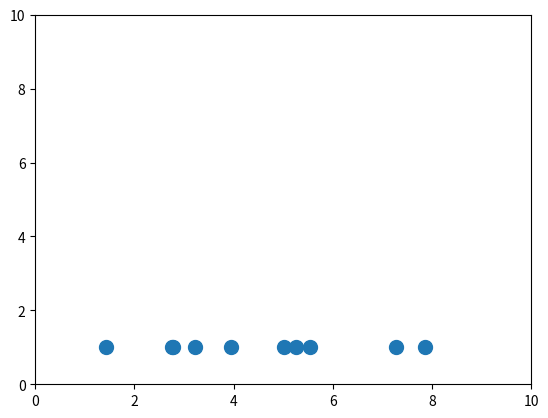

Here is the Python script that generated this plot:
import numpy as np
import random

import matplotlib.pyplot as plt
import matplotlib.animation as animation

gravity = np.array([0,-10]) 
width, height = 10, 10
changeInTime = 1

class Particle:
  def __init__(self, position, velocity, mass = 1, radius = 1):
    self.position = np.array(position, dtype = float)
    self.velocity = np.array(velocity, dtype=float)
    self.radius = radius
    self.mass = mass
  
  def update(self):
    self.velocity += gravity * changeInTime
    self.position += self.velocity * changeInTime
    self.wallCollision()

  def wallCollision(self):
    for i in range(2):
      if self.position[i] - self.radius < 0:
        self.position[i] = self.radius
        self.velocity[i] *= -0.5
      elif self.position[i] + self.radius > (width if i == 0 else height):
        self.position[i] = (width if i == 0 else height) - self.radius
        self.velocity[i] *= -0.5

particles = [
    Particle(position=[random.uniform(1, 9), random.uniform(5, 9)],
             velocity=[random.uniform(-1, 1), random.uniform(-1, 1)])
    for _ in range(10)
]

fig, ax = plt.subplots()
ax.set_xlim(0, width)
ax.set_ylim(0, height)
scat = ax.scatter([p.position[0] for p in particles],
                 [p.position[1] for p in particles], s=100)

def animate(frame):
    for p in particles:
        p.update()
    scat.set_offsets([p.position for p in particles])
    return scat,

ani = animation.FuncAnimation(fig, animate, frames=200, interval=20, blit=True)
plt.show()
